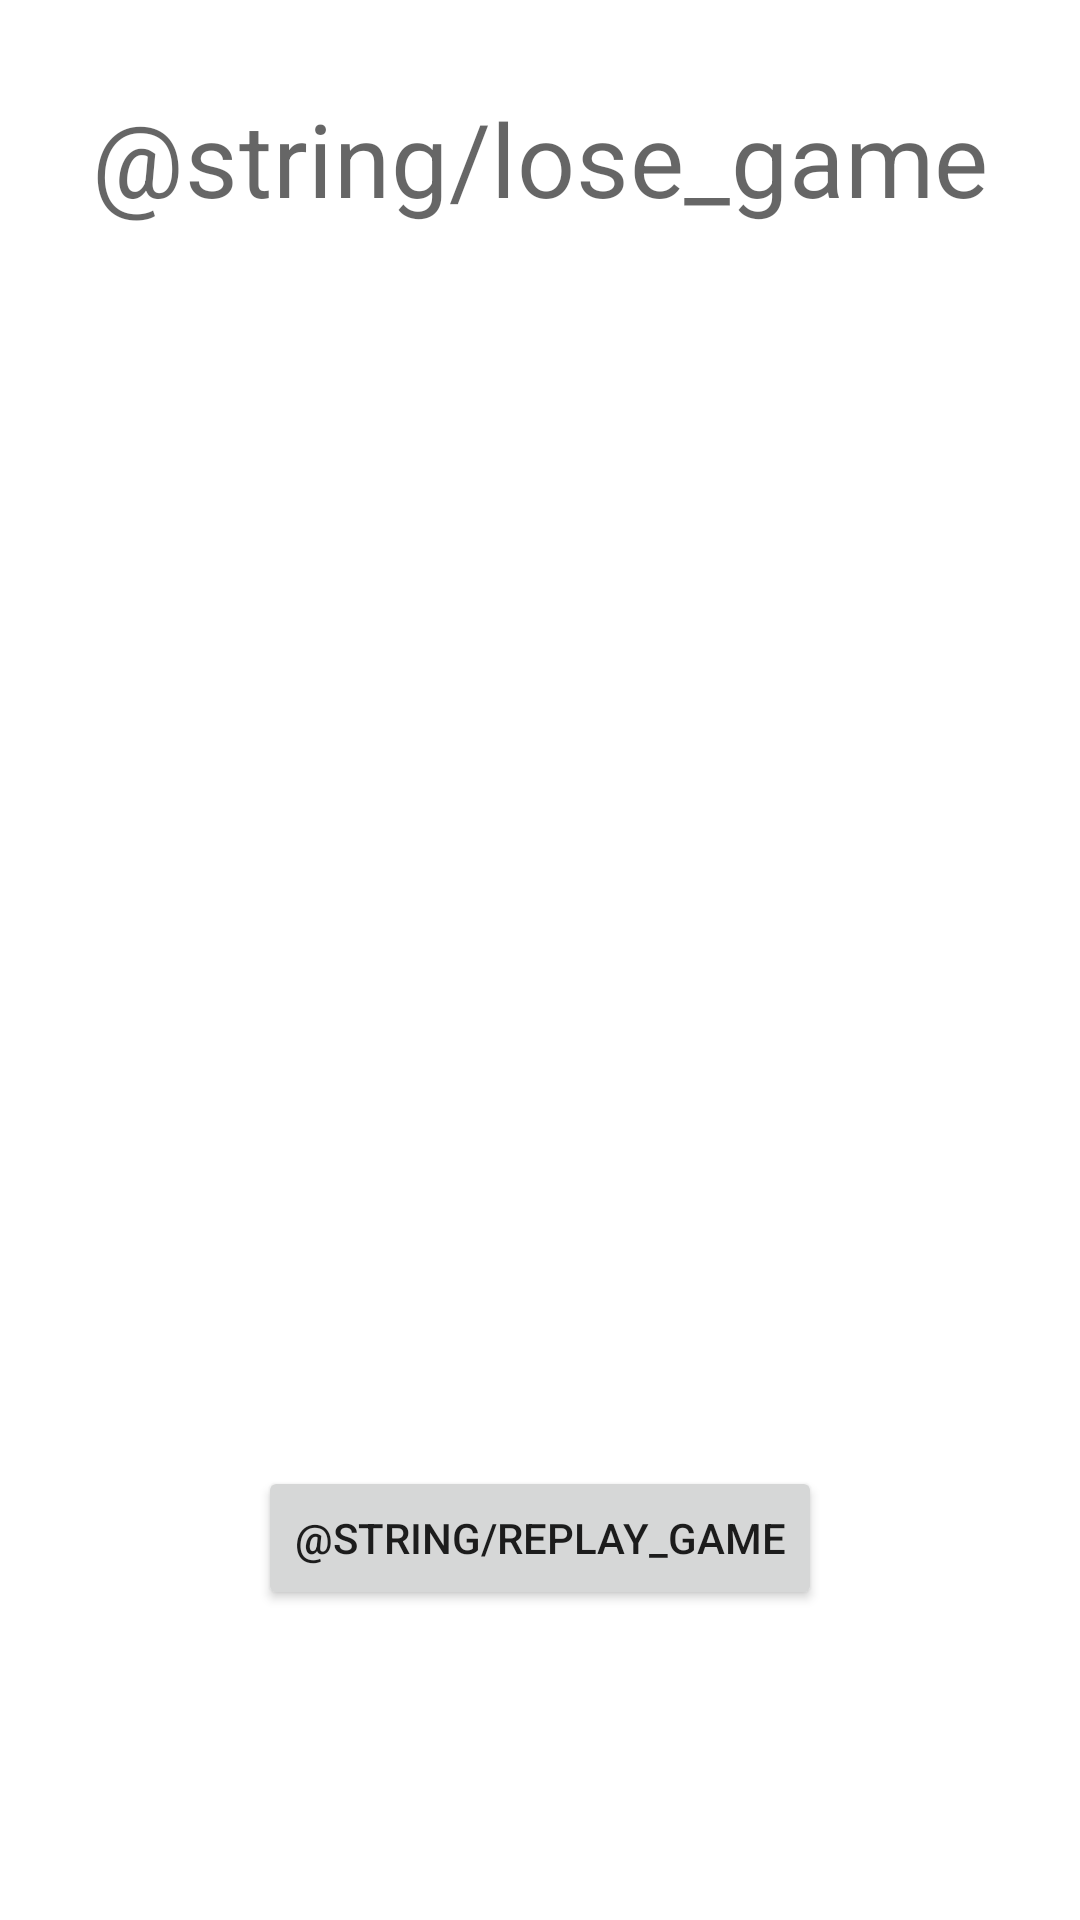

Layout XML and referenced resources for this Android screen:
<!-- AndroidManifest.xml: application theme Theme.Lykkehjulet20 -->
<!-- res/layout/lose_fragment.xml -->
<?xml version="1.0" encoding="utf-8"?>
<androidx.constraintlayout.widget.ConstraintLayout
    xmlns:android="http://schemas.android.com/apk/res/android"
    xmlns:app="http://schemas.android.com/apk/res-auto"
    xmlns:tools="http://schemas.android.com/tools"
    android:id="@+id/main"
    android:layout_width="match_parent"
    android:layout_height="match_parent"
    tools:context=".ui.main.LoseFragment">

    <TextView
        android:id="@+id/lose_text"
        android:layout_width="wrap_content"
        android:layout_height="wrap_content"
        android:gravity="center_horizontal"
        android:text="@string/lose_game"
        android:textAppearance="?attr/textAppearanceHeadline4"
        android:layout_marginTop="30dp"

        app:layout_constraintStart_toStartOf="parent"
        app:layout_constraintEnd_toEndOf="parent"

        app:layout_constraintTop_toTopOf="parent">
    </TextView>

    <androidx.recyclerview.widget.RecyclerView
        android:id="@+id/high_score_list"
        android:layout_width="match_parent"
        android:layout_height="300dp"
        android:layout_marginTop="10dp"

        app:layout_constraintTop_toBottomOf="@+id/lose_text"

        app:layout_constraintStart_toStartOf="parent"
        app:layout_constraintEnd_toEndOf="parent"

        android:scrollbars="vertical"
        app:layoutManager="LinearLayoutManager"/>

    <Button
        android:id="@+id/replay_button"
        android:layout_width="wrap_content"
        android:layout_height="wrap_content"
        android:text="@string/replay_game"
        android:onClick="@{() -> loseFragment.restartGame()}"

        app:layout_constraintBottom_toBottomOf="parent"
        app:layout_constraintTop_toBottomOf="@id/high_score_list"

        app:layout_constraintEnd_toEndOf="parent"
        app:layout_constraintStart_toStartOf="parent"/>


</androidx.constraintlayout.widget.ConstraintLayout>
<!-- resources referenced by this layout -->
<resources>
  <style name="Theme.Lykkehjulet20" parent="Theme.MaterialComponents.DayNight.DarkActionBar">
          
          <item name="colorPrimary">@color/purple_500</item>
          <item name="colorPrimaryVariant">@color/purple_700</item>
          <item name="colorOnPrimary">@color/white</item>
          
          <item name="colorSecondary">@color/teal_200</item>
          <item name="colorSecondaryVariant">@color/teal_700</item>
          <item name="colorOnSecondary">@color/black</item>
          
          <item name="android:statusBarColor" tools:targetApi="l">?attr/colorPrimaryVariant</item>
          
      </style>
  <color name="purple_500">#FF6200EE</color>
  <color name="purple_700">#FF3700B3</color>
  <color name="white">#FFFFFFFF</color>
  <color name="teal_200">#FF03DAC5</color>
  <color name="teal_700">#FF018786</color>
  <color name="black">#FF000000</color>
</resources>
